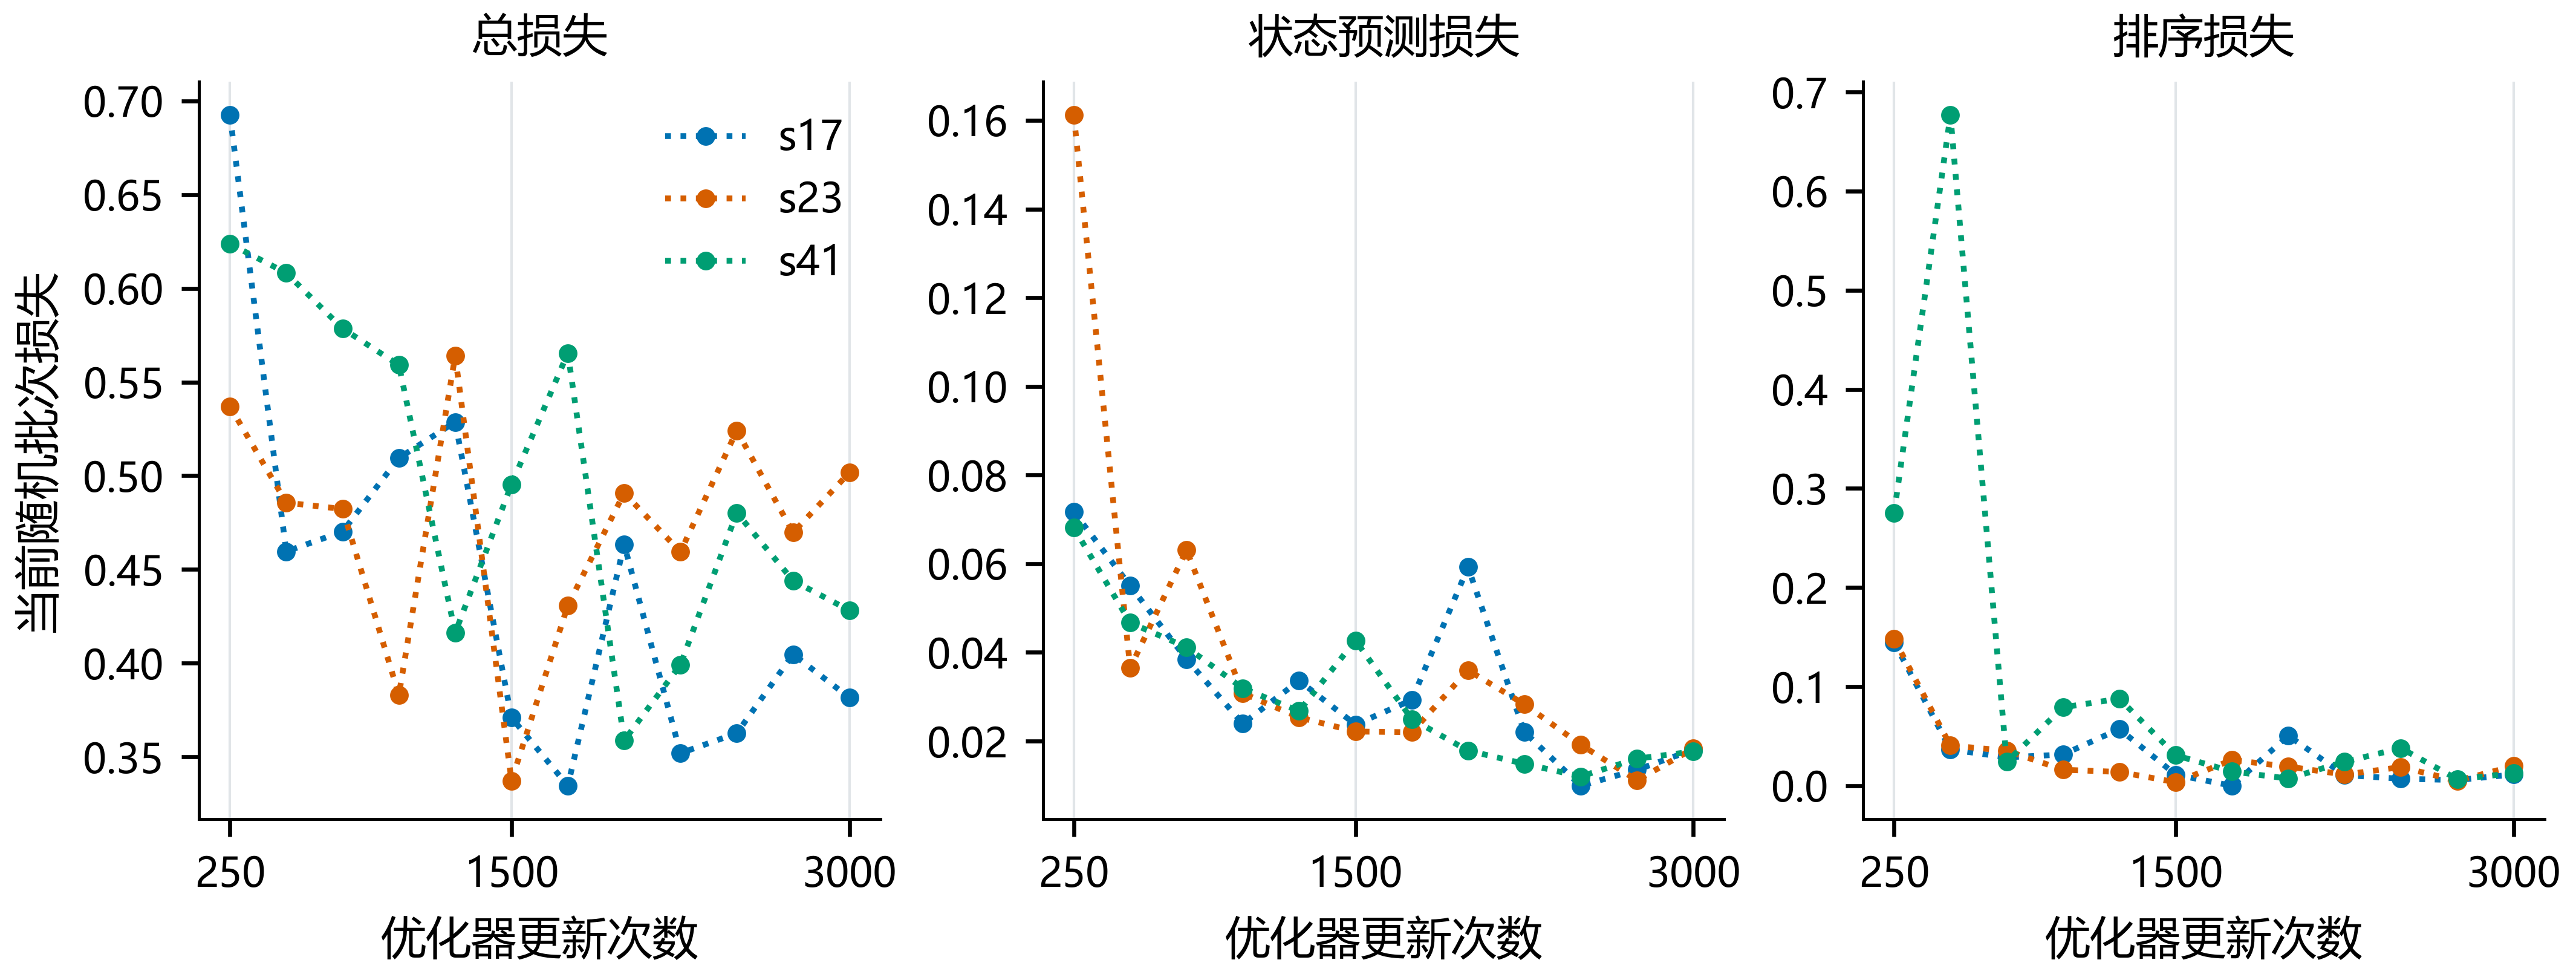

The data file committed next to this chart (first rows):
panel, series, x, y, low, high, n
总损失, s17, 250.0, 0.6924, , , 
总损失, s17, 500.0, 0.4596, , , 
总损失, s17, 750.0, 0.4702, , , 
总损失, s17, 1000, 0.5095, , , 
总损失, s17, 1250, 0.5287, , , 
总损失, s17, 1500, 0.3709, , , 
总损失, s17, 1750, 0.3346, , , 
总损失, s17, 2000, 0.4633, , , 
总损失, s17, 2250, 0.352, , , 
总损失, s17, 2500, 0.3626, , , 
总损失, s17, 2750, 0.4047, , , 
总损失, s17, 3000, 0.3816, , , 
总损失, s23, 250.0, 0.537, , , 
总损失, s23, 500.0, 0.4856, , , 
总损失, s23, 750.0, 0.4823, , , 
总损失, s23, 1000, 0.3831, , , 
总损失, s23, 1250, 0.564, , , 
总损失, s23, 1500, 0.3373, , , 
总损失, s23, 1750, 0.4308, , , 
总损失, s23, 2000, 0.4908, , , 
总损失, s23, 2250, 0.4594, , , 
总损失, s23, 2500, 0.5241, , , 
总损失, s23, 2750, 0.4697, , , 
总损失, s23, 3000, 0.5017, , , 
总损失, s41, 250.0, 0.6237, , , 
总损失, s41, 500.0, 0.6082, , , 
总损失, s41, 750.0, 0.5786, , , 
总损失, s41, 1000, 0.5591, , , 
总损失, s41, 1250, 0.4162, , , 
总损失, s41, 1500, 0.4954, , , 
总损失, s41, 1750, 0.5655, , , 
总损失, s41, 2000, 0.3588, , , 
总损失, s41, 2250, 0.3992, , , 
总损失, s41, 2500, 0.4802, , , 
总损失, s41, 2750, 0.444, , , 
总损失, s41, 3000, 0.4282, , , 
状态预测损失, s17, 250.0, 0.07169, , , 
状态预测损失, s17, 500.0, 0.05502, , , 
状态预测损失, s17, 750.0, 0.03848, , , 
状态预测损失, s17, 1000, 0.02393, , , 
状态预测损失, s17, 1250, 0.03362, , , 
状态预测损失, s17, 1500, 0.02373, , , 
状态预测损失, s17, 1750, 0.02925, , , 
状态预测损失, s17, 2000, 0.05923, , , 
状态预测损失, s17, 2250, 0.02206, , , 
状态预测损失, s17, 2500, 0.00992, , , 
状态预测损失, s17, 2750, 0.01353, , , 
状态预测损失, s17, 3000, 0.01804, , , 
状态预测损失, s23, 250.0, 0.1612, , , 
状态预测损失, s23, 500.0, 0.03649, , , 
状态预测损失, s23, 750.0, 0.06309, , , 
状态预测损失, s23, 1000, 0.03079, , , 
状态预测损失, s23, 1250, 0.02534, , , 
状态预测损失, s23, 1500, 0.02216, , , 
状态预测损失, s23, 1750, 0.02199, , , 
状态预测损失, s23, 2000, 0.03597, , , 
状态预测损失, s23, 2250, 0.0283, , , 
状态预测损失, s23, 2500, 0.01919, , , 
状态预测损失, s23, 2750, 0.01114, , , 
状态预测损失, s23, 3000, 0.01831, , , 
... 48 more rows
